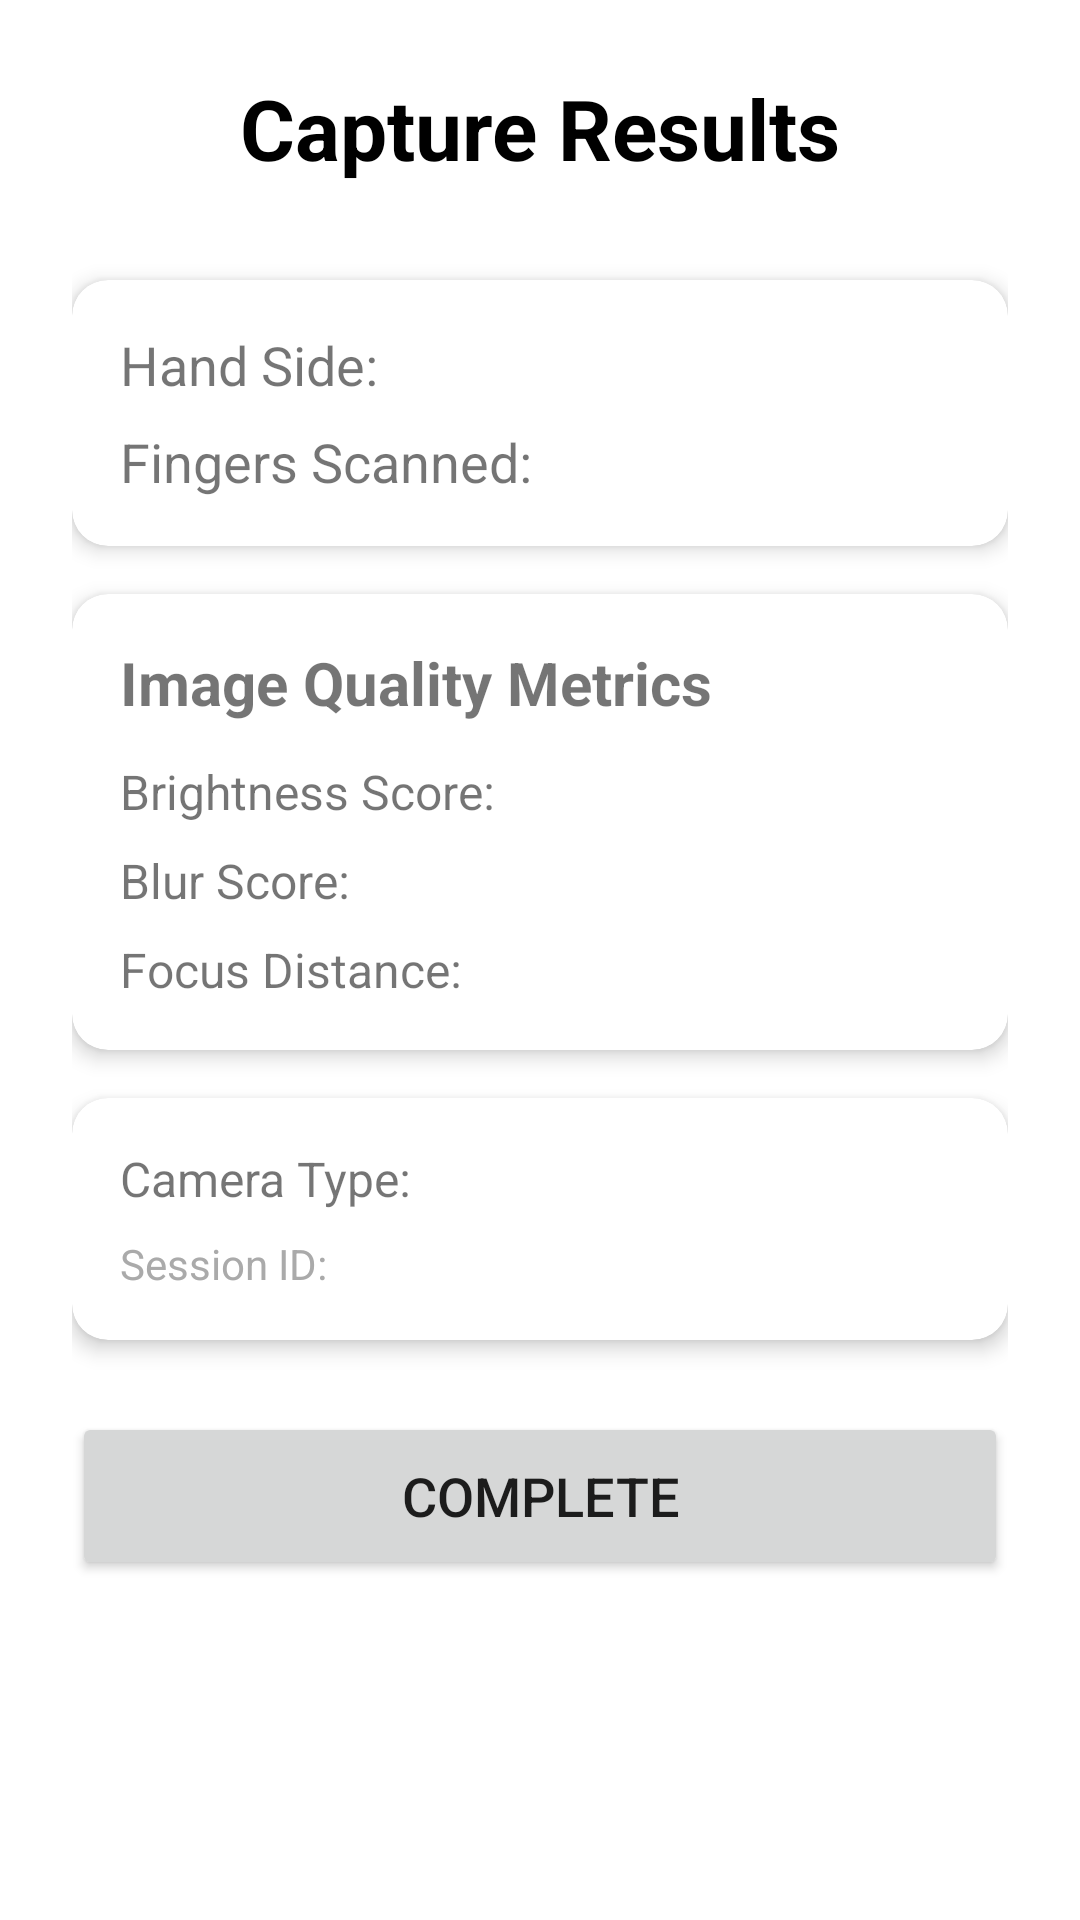

Produce the Android XML layout that renders to this screen, including the resource entries it uses.
<!-- AndroidManifest.xml: application theme Theme.PalmFingerDetection -->
<!-- res/layout/fragment_result.xml -->
<?xml version="1.0" encoding="utf-8"?>
<ScrollView xmlns:android="http://schemas.android.com/apk/res/android"
    xmlns:app="http://schemas.android.com/apk/res-auto"
    android:layout_width="match_parent"
    android:layout_height="match_parent"
    android:background="@android:color/white">

    <LinearLayout
        android:layout_width="match_parent"
        android:layout_height="wrap_content"
        android:orientation="vertical"
        android:padding="24dp">

        <TextView
            android:layout_width="match_parent"
            android:layout_height="wrap_content"
            android:text="Capture Results"
            android:textSize="28sp"
            android:textStyle="bold"
            android:textColor="@android:color/black"
            android:gravity="center"
            android:layout_marginBottom="32dp"/>

        <com.google.android.material.card.MaterialCardView
            android:layout_width="match_parent"
            android:layout_height="wrap_content"
            app:cardCornerRadius="12dp"
            app:cardElevation="4dp"
            android:layout_marginBottom="16dp">

            <LinearLayout
                android:layout_width="match_parent"
                android:layout_height="wrap_content"
                android:orientation="vertical"
                android:padding="16dp">

                <TextView
                    android:id="@+id/tvHandSide"
                    android:layout_width="wrap_content"
                    android:layout_height="wrap_content"
                    android:text="Hand Side: "
                    android:textSize="18sp"
                    android:layout_marginBottom="8dp"/>

                <TextView
                    android:id="@+id/tvScannedFingers"
                    android:layout_width="wrap_content"
                    android:layout_height="wrap_content"
                    android:text="Fingers Scanned: "
                    android:textSize="18sp"/>

            </LinearLayout>
        </com.google.android.material.card.MaterialCardView>

        <com.google.android.material.card.MaterialCardView
            android:layout_width="match_parent"
            android:layout_height="wrap_content"
            app:cardCornerRadius="12dp"
            app:cardElevation="4dp"
            android:layout_marginBottom="16dp">

            <LinearLayout
                android:layout_width="match_parent"
                android:layout_height="wrap_content"
                android:orientation="vertical"
                android:padding="16dp">

                <TextView
                    android:layout_width="wrap_content"
                    android:layout_height="wrap_content"
                    android:text="Image Quality Metrics"
                    android:textSize="20sp"
                    android:textStyle="bold"
                    android:layout_marginBottom="12dp"/>

                <TextView
                    android:id="@+id/tvBrightnessScore"
                    android:layout_width="wrap_content"
                    android:layout_height="wrap_content"
                    android:text="Brightness Score: "
                    android:textSize="16sp"
                    android:layout_marginBottom="8dp"/>

                <TextView
                    android:id="@+id/tvBlurScore"
                    android:layout_width="wrap_content"
                    android:layout_height="wrap_content"
                    android:text="Blur Score: "
                    android:textSize="16sp"
                    android:layout_marginBottom="8dp"/>

                <TextView
                    android:id="@+id/tvFocusDistance"
                    android:layout_width="wrap_content"
                    android:layout_height="wrap_content"
                    android:text="Focus Distance: "
                    android:textSize="16sp"/>

            </LinearLayout>
        </com.google.android.material.card.MaterialCardView>

        <com.google.android.material.card.MaterialCardView
            android:layout_width="match_parent"
            android:layout_height="wrap_content"
            app:cardCornerRadius="12dp"
            app:cardElevation="4dp"
            android:layout_marginBottom="24dp">

            <LinearLayout
                android:layout_width="match_parent"
                android:layout_height="wrap_content"
                android:orientation="vertical"
                android:padding="16dp">

                <TextView
                    android:id="@+id/tvCameraType"
                    android:layout_width="wrap_content"
                    android:layout_height="wrap_content"
                    android:text="Camera Type: "
                    android:textSize="16sp"
                    android:layout_marginBottom="8dp"/>

                <TextView
                    android:id="@+id/tvSessionId"
                    android:layout_width="wrap_content"
                    android:layout_height="wrap_content"
                    android:text="Session ID: "
                    android:textSize="14sp"
                    android:textColor="@android:color/darker_gray"/>

            </LinearLayout>
        </com.google.android.material.card.MaterialCardView>

        <Button
            android:id="@+id/btnComplete"
            android:layout_width="match_parent"
            android:layout_height="56dp"
            android:text="Complete"
            android:textSize="18sp"/>

    </LinearLayout>
</ScrollView>
<!-- resources referenced by this layout -->
<resources>
  <style name="Theme.PalmFingerDetection" parent="Theme.MaterialComponents.DayNight.NoActionBar">
          
          <item name="colorPrimary">@color/purple_500</item>
          <item name="colorPrimaryVariant">@color/purple_700</item>
          <item name="colorOnPrimary">@color/white</item>
          
          <item name="colorSecondary">@color/teal_200</item>
          <item name="colorSecondaryVariant">@color/teal_700</item>
          <item name="colorOnSecondary">@color/black</item>
          
          
          <item name="android:statusBarColor">@android:color/transparent</item>
          <item name="android:navigationBarColor">@android:color/transparent</item>
      </style>
  <!-- not gathered from this repository: default colours our renderer supplied (Android Studio template values) -->
  <color name="purple_500">#FF6200EE</color>
  <color name="purple_700">#FF3700B3</color>
  <color name="teal_200">#FF03DAC5</color>
  <color name="teal_700">#FF018786</color>
  <color name="black">#FF000000</color>
  <color name="white">#FFFFFFFF</color>
</resources>
